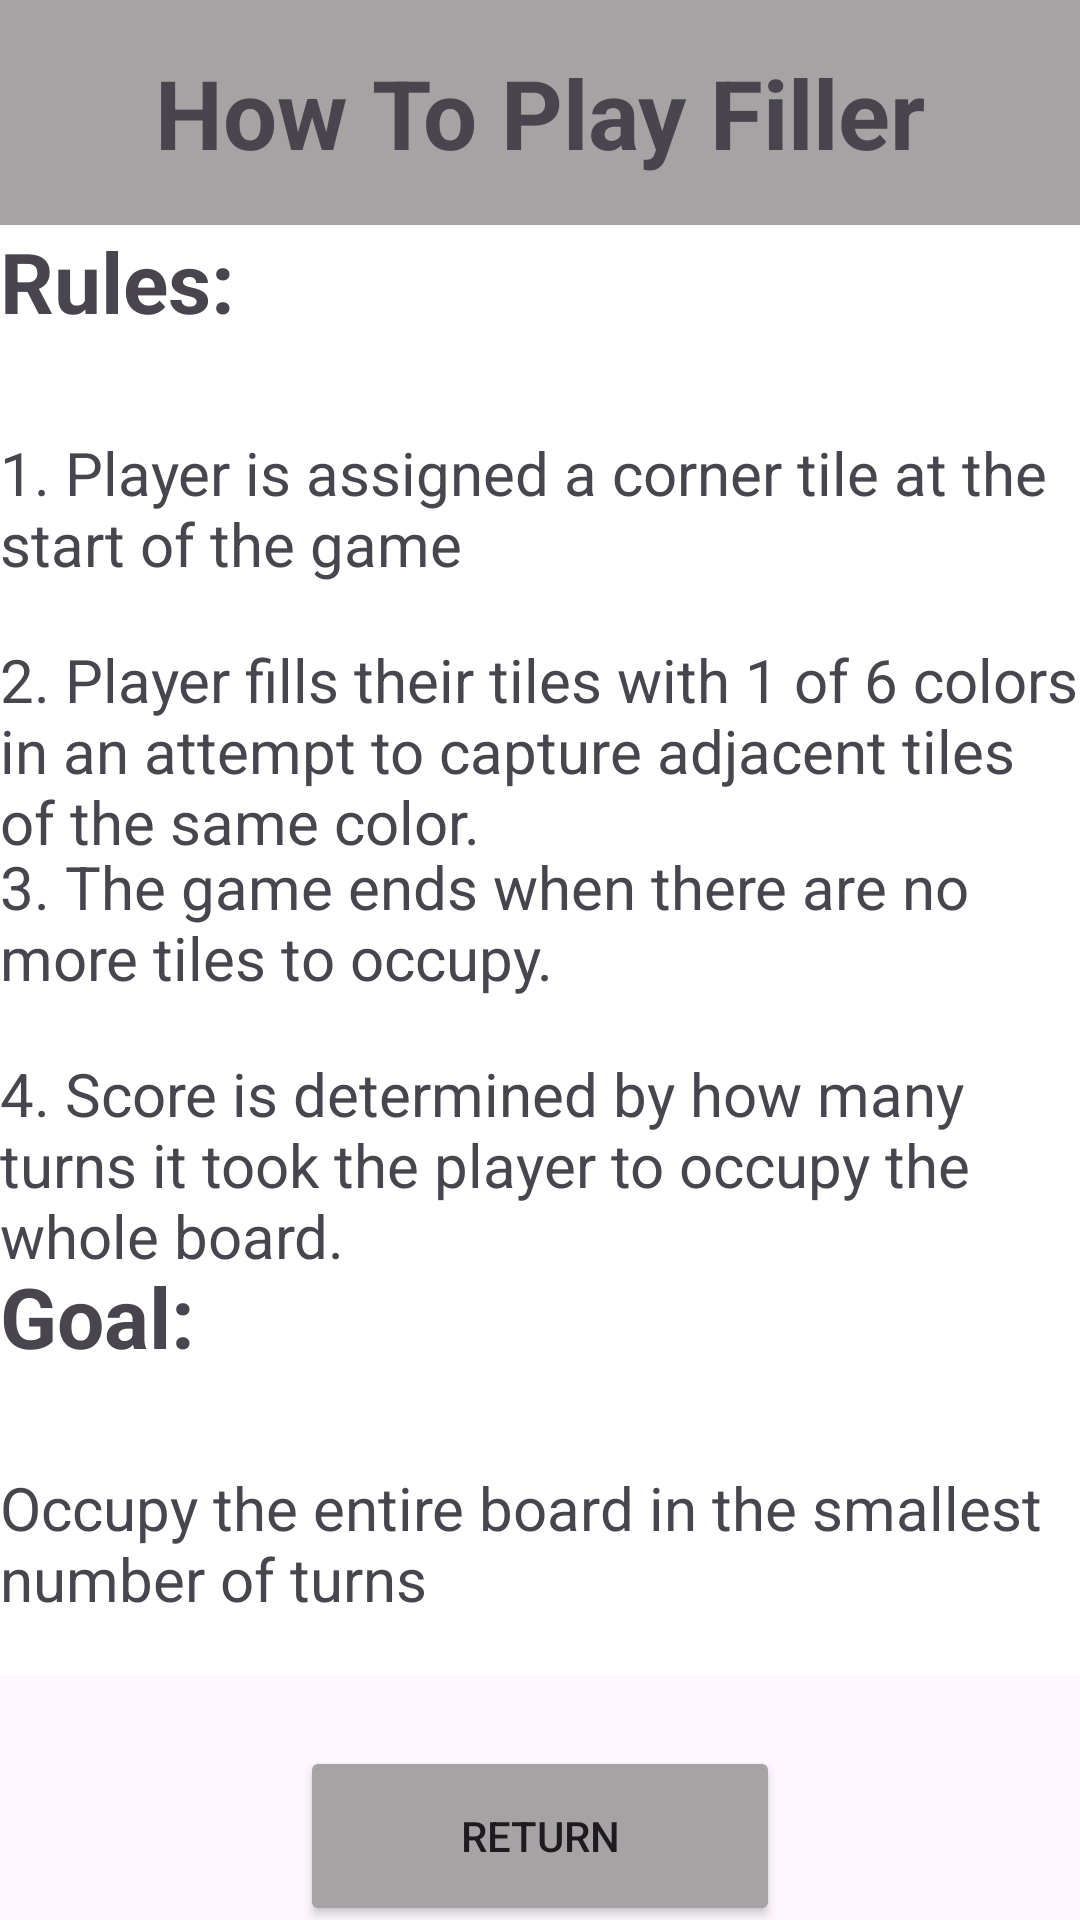

The Android layout XML behind this screen, and the referenced resources:
<!-- AndroidManifest.xml: application theme Theme.Filler -->
<!-- res/layout/activity_rules.xml -->
<?xml version="1.0" encoding="utf-8"?>
<LinearLayout
    xmlns:android="http://schemas.android.com/apk/res/android"
    xmlns:app="http://schemas.android.com/apk/res-auto"
    xmlns:tools="http://schemas.android.com/tools"
    android:layout_width="match_parent"
    android:layout_height="match_parent"
    tools:context=".RulesActivity"
    android:orientation="vertical">


    <TextView
        android:id="@+id/HowToPlay"
        android:layout_width="match_parent"
        android:layout_height="75dp"
        android:text="How To Play Filler"
        android:gravity="center"
        android:textStyle="bold"
        android:textSize="32dp"
        android:background="@color/lightGray"/>

    <TextView
        android:id="@+id/Rules"
        android:layout_width="match_parent"
        android:layout_height="69dp"
        android:background="@color/white"
        android:textSize="28dp"
        android:textStyle="bold"
        android:text="Rules: " />

    <TextView
        android:id="@+id/rule1"
        android:layout_width="match_parent"
        android:layout_height="69dp"
        android:background="@color/white"
        android:textSize="20dp"
        android:text="1. Player is assigned a corner tile at the start of the game" />

    <TextView
        android:id="@+id/rule2"
        android:layout_width="match_parent"
        android:layout_height="69dp"
        android:background="@color/white"
        android:textSize="20dp"
        android:text="2. Player fills their tiles with 1 of 6 colors in an attempt to capture adjacent tiles of the same color." />

    <TextView
        android:id="@+id/rule3"
        android:layout_width="match_parent"
        android:layout_height="69dp"
        android:background="@color/white"
        android:textSize="20dp"
        android:text="3. The game ends when there are no more tiles to occupy." />

    <TextView
        android:id="@+id/rule4"
        android:layout_width="match_parent"
        android:layout_height="69dp"
        android:background="@color/white"
        android:textSize="20dp"
        android:text="4. Score is determined by how many turns it took the player to occupy the whole board." />

    <TextView
        android:id="@+id/Goal"
        android:layout_width="match_parent"
        android:layout_height="69dp"
        android:background="@color/white"
        android:textSize="28dp"
        android:textStyle="bold"
        android:text="Goal: " />

    <TextView
        android:id="@+id/subGoal"
        android:layout_width="match_parent"
        android:layout_height="69dp"
        android:background="@color/white"
        android:textSize="20dp"
        android:text="Occupy the entire board in the smallest number of turns " />

    <Button
        android:id="@+id/button7"
        android:layout_width="160dp"
        android:layout_height="60dp"
        android:layout_gravity="center"
        android:layout_marginTop="24dp"
        android:backgroundTint="@color/lightGray"
        android:text="return"
        android:onClick="clicked"/>


</LinearLayout>
<!-- resources referenced by this layout -->
<resources>
  <color name="lightGray">#FFA5A3A3</color>
  <color name="white">#FFFFFFFF</color>
  <style name="Theme.Filler" parent="Base.Theme.Filler" />
  <style name="Base.Theme.Filler" parent="Theme.Material3.DayNight.NoActionBar">
          
          
      </style>
</resources>
